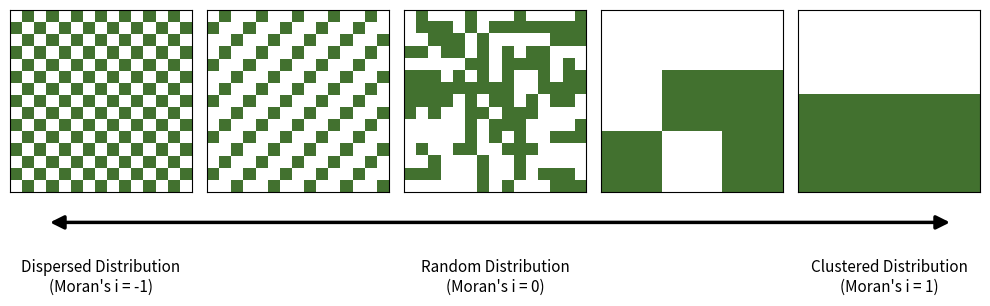

This figure's Python source:
# Creates a visualization of Moran's I

import matplotlib.pyplot as plt
import numpy as np
from matplotlib.colors import ListedColormap

# Functions to create figure
def create_pattern_matrix(pattern_type, size):
    """Generate NxN matrices for different spatial patterns."""
    if pattern_type == "negative":
        return np.indices((size, size)).sum(axis=0) % 2
    elif pattern_type == "weak_negative":
        mat = np.indices((size, size)).sum(axis=0) % 3
        return (mat == 1).astype(int)  # breaks perfect alternation
    elif pattern_type == "random":
        np.random.seed(42)
        return np.random.randint(0, 2, (size, size))
    elif pattern_type == "weak_positive":
        mat = np.zeros((size, size), dtype=int)
        step = size // 3
        mat[step:2 * step, step:] = 1  # Middle band
        mat[2 * step:, :step] = 1  # Bottom-left block green
        mat[2 * step:, 2 * step:] = 1  # Bottom-right block green
        return mat
    elif pattern_type == "positive":
        mat = np.zeros((size, size), dtype=int)
        half = size // 2
        mat[half:, :] = 1  # Bottom half green (1), top half remains white (0)
        return mat

# Define custom colors: [0] = white, [1] = light forest green
custom_colors = ListedColormap(['white', '#42712f'])

fig, axes = plt.subplots(1, 5, figsize=(10, 3.8))

patterns = ['negative', 'weak_negative', 'random', 'weak_positive', 'positive']
labels = ["Strong Negative\n(Moran's i = -1)", "", "No Autocorrelation\n(Moran's i = 0)", "",
          "Strong Positive\n(Moran's i = 1)"]

for ax, pattern, label in zip(axes, patterns, labels):
    data = create_pattern_matrix(pattern, size=15)
    ax.imshow(data, cmap=custom_colors, interpolation='nearest')

    # Axis border only (no ticks or labels)
    ax.axis('on')
    ax.set_xticks([])
    ax.set_yticks([])
    ax.set_xticklabels([])
    ax.set_yticklabels([])

# Adjust spacing to make room below
plt.tight_layout(rect=[0, 0.2, 1, 0.95])

# Draw an arrow
ax = axes[2]
fig_line_y = 0.22
ax.annotate(
    '', xy=(0.95, fig_line_y), xytext=(0.05, fig_line_y),
    xycoords='figure fraction', textcoords='figure fraction',
    arrowprops=dict(
        arrowstyle='<|-|>',
        color='black',
        linewidth=2.5,  # thicker line
        shrinkA=0, shrinkB=0,  # no shrinking of line length
        mutation_scale=20  # larger arrowheads
    )
)

# Get the center x-positions of axes 0, 2, and 4
x_pos_1 = axes[0].get_position().x0 + axes[0].get_position().width / 2
x_pos_3 = axes[2].get_position().x0 + axes[2].get_position().width / 2
x_pos_5 = axes[4].get_position().x0 + axes[4].get_position().width / 2

# Add bottom explanatory text centered under subplots 1, 3, and 5
fig.text(x_pos_1, 0.11, "Dispersed Distribution\n(Moran's i = -1)", ha='center', va='center', fontsize=11)
fig.text(x_pos_3, 0.11, "Random Distribution\n(Moran's i = 0)", ha='center', va='center', fontsize=11)
fig.text(x_pos_5, 0.11, "Clustered Distribution\n(Moran's i = 1)", ha='center', va='center', fontsize=11)

fig.savefig("Figue 1.png", dpi=600, bbox_inches='tight')
plt.show()
